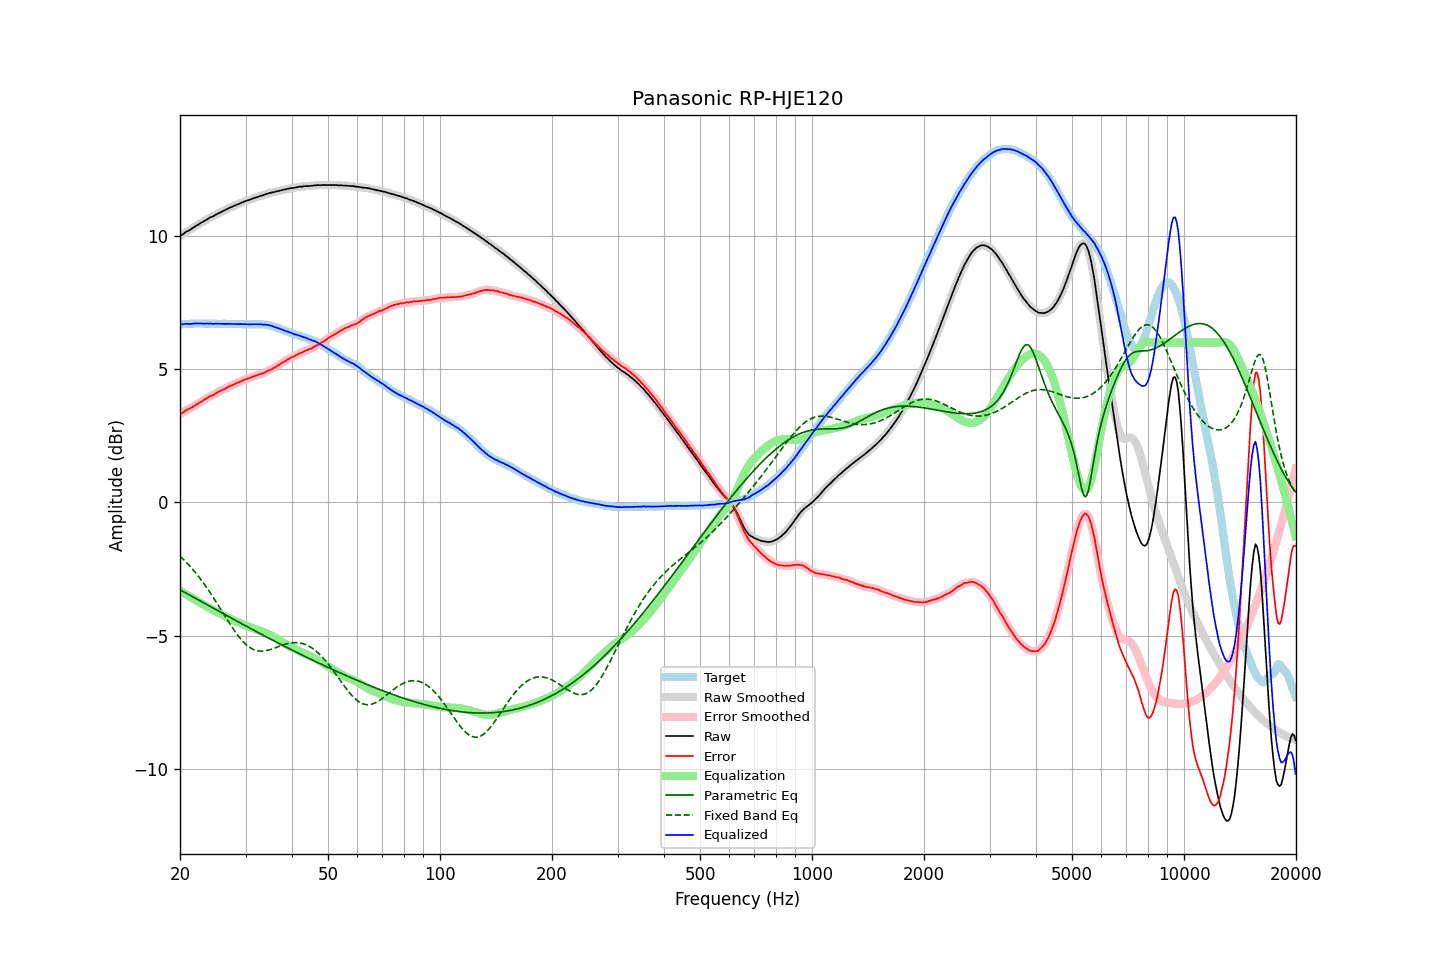

Source data for this figure (header and first rows):
frequency, raw, error, smoothed, error_smoothed, equalization, parametric_eq, fixed_band_eq, equalized_raw, equalized_smoothed, target
20.00, 9.99, 3.31, 9.99, 3.30, -3.31, -3.28, -2.01, 6.68, 6.67, 6.68
20.20, 10.03, 3.35, 10.04, 3.35, -3.35, -3.31, -2.07, 6.68, 6.69, 6.68
20.40, 10.07, 3.38, 10.08, 3.39, -3.38, -3.34, -2.13, 6.69, 6.69, 6.69
20.61, 10.12, 3.43, 10.12, 3.43, -3.42, -3.38, -2.19, 6.70, 6.70, 6.69
20.81, 10.16, 3.47, 10.16, 3.46, -3.46, -3.41, -2.25, 6.71, 6.70, 6.69
21.02, 10.19, 3.50, 10.19, 3.50, -3.49, -3.44, -2.31, 6.70, 6.70, 6.69
21.23, 10.22, 3.52, 10.23, 3.53, -3.53, -3.48, -2.38, 6.70, 6.70, 6.70
21.44, 10.26, 3.55, 10.26, 3.55, -3.56, -3.51, -2.45, 6.70, 6.70, 6.71
21.66, 10.30, 3.59, 10.30, 3.59, -3.59, -3.54, -2.52, 6.71, 6.71, 6.71
21.87, 10.34, 3.62, 10.34, 3.63, -3.63, -3.58, -2.59, 6.72, 6.71, 6.72
22.09, 10.38, 3.67, 10.38, 3.66, -3.66, -3.61, -2.66, 6.72, 6.72, 6.71
22.31, 10.41, 3.69, 10.42, 3.70, -3.70, -3.64, -2.74, 6.71, 6.72, 6.72
22.54, 10.45, 3.74, 10.45, 3.74, -3.74, -3.68, -2.82, 6.72, 6.72, 6.71
22.76, 10.49, 3.77, 10.49, 3.77, -3.78, -3.71, -2.89, 6.72, 6.71, 6.72
22.99, 10.52, 3.80, 10.53, 3.81, -3.81, -3.74, -2.98, 6.71, 6.71, 6.72
23.22, 10.56, 3.85, 10.56, 3.85, -3.85, -3.78, -3.06, 6.71, 6.71, 6.71
23.45, 10.59, 3.89, 10.59, 3.89, -3.88, -3.81, -3.14, 6.71, 6.71, 6.71
23.69, 10.63, 3.92, 10.63, 3.93, -3.92, -3.84, -3.23, 6.71, 6.71, 6.71
23.92, 10.66, 3.96, 10.66, 3.96, -3.95, -3.88, -3.32, 6.71, 6.71, 6.71
24.16, 10.70, 4.00, 10.70, 3.99, -3.99, -3.91, -3.41, 6.72, 6.71, 6.71
24.40, 10.72, 4.01, 10.73, 4.01, -4.02, -3.94, -3.50, 6.70, 6.71, 6.71
24.65, 10.75, 4.04, 10.76, 4.04, -4.05, -3.98, -3.59, 6.70, 6.71, 6.71
24.89, 10.79, 4.08, 10.79, 4.08, -4.08, -4.01, -3.69, 6.71, 6.71, 6.71
25.14, 10.82, 4.12, 10.82, 4.12, -4.11, -4.04, -3.78, 6.71, 6.71, 6.70
25.39, 10.85, 4.15, 10.85, 4.15, -4.14, -4.08, -3.88, 6.71, 6.71, 6.70
25.65, 10.88, 4.18, 10.88, 4.18, -4.18, -4.11, -3.98, 6.70, 6.71, 6.70
25.91, 10.91, 4.21, 10.91, 4.21, -4.21, -4.14, -4.07, 6.70, 6.70, 6.70
26.16, 10.94, 4.23, 10.94, 4.24, -4.24, -4.18, -4.17, 6.70, 6.70, 6.71
26.43, 10.97, 4.26, 10.97, 4.27, -4.27, -4.21, -4.27, 6.70, 6.70, 6.71
26.69, 11.00, 4.31, 11.00, 4.30, -4.30, -4.24, -4.37, 6.70, 6.70, 6.70
26.96, 11.03, 4.34, 11.03, 4.34, -4.33, -4.28, -4.46, 6.70, 6.70, 6.70
27.23, 11.06, 4.37, 11.06, 4.36, -4.36, -4.31, -4.56, 6.70, 6.70, 6.70
27.50, 11.08, 4.39, 11.09, 4.39, -4.39, -4.34, -4.65, 6.69, 6.70, 6.69
27.77, 11.11, 4.41, 11.11, 4.41, -4.42, -4.38, -4.74, 6.70, 6.70, 6.70
28.05, 11.14, 4.44, 11.14, 4.44, -4.44, -4.41, -4.83, 6.70, 6.70, 6.70
28.33, 11.16, 4.47, 11.17, 4.47, -4.47, -4.44, -4.91, 6.69, 6.69, 6.69
28.62, 11.19, 4.50, 11.19, 4.50, -4.50, -4.47, -4.99, 6.69, 6.69, 6.69
28.90, 11.21, 4.51, 11.21, 4.52, -4.52, -4.51, -5.07, 6.69, 6.69, 6.70
29.19, 11.24, 4.55, 11.24, 4.55, -4.55, -4.54, -5.14, 6.69, 6.69, 6.70
29.48, 11.26, 4.58, 11.27, 4.57, -4.57, -4.57, -5.21, 6.69, 6.69, 6.68
29.78, 11.29, 4.61, 11.29, 4.60, -4.60, -4.61, -5.27, 6.69, 6.69, 6.68
30.08, 11.31, 4.62, 11.31, 4.63, -4.62, -4.64, -5.33, 6.69, 6.69, 6.69
30.38, 11.33, 4.65, 11.33, 4.65, -4.65, -4.67, -5.38, 6.69, 6.69, 6.68
30.68, 11.35, 4.66, 11.35, 4.67, -4.67, -4.70, -5.43, 6.68, 6.68, 6.69
30.99, 11.37, 4.69, 11.38, 4.69, -4.69, -4.74, -5.47, 6.68, 6.68, 6.69
31.30, 11.40, 4.72, 11.40, 4.71, -4.71, -4.77, -5.50, 6.69, 6.69, 6.68
31.61, 11.42, 4.73, 11.42, 4.74, -4.73, -4.80, -5.53, 6.69, 6.69, 6.69
31.93, 11.44, 4.76, 11.44, 4.76, -4.75, -4.83, -5.55, 6.69, 6.69, 6.68
32.24, 11.46, 4.77, 11.46, 4.78, -4.77, -4.86, -5.57, 6.69, 6.69, 6.69
32.57, 11.48, 4.80, 11.48, 4.80, -4.80, -4.90, -5.58, 6.69, 6.69, 6.69
32.89, 11.50, 4.82, 11.50, 4.82, -4.82, -4.93, -5.58, 6.68, 6.68, 6.68
33.22, 11.52, 4.84, 11.52, 4.84, -4.84, -4.96, -5.58, 6.68, 6.68, 6.68
33.55, 11.53, 4.85, 11.54, 4.86, -4.86, -4.99, -5.58, 6.67, 6.67, 6.68
33.89, 11.56, 4.89, 11.56, 4.89, -4.89, -5.02, -5.57, 6.67, 6.67, 6.68
34.23, 11.58, 4.92, 11.58, 4.92, -4.92, -5.05, -5.56, 6.67, 6.67, 6.66
34.57, 11.60, 4.95, 11.60, 4.95, -4.94, -5.09, -5.54, 6.66, 6.66, 6.65
34.92, 11.61, 4.97, 11.62, 4.98, -4.97, -5.12, -5.52, 6.64, 6.64, 6.64
35.27, 11.63, 5.00, 11.63, 5.00, -5.00, -5.15, -5.51, 6.63, 6.62, 6.64
35.62, 11.64, 5.04, 11.64, 5.03, -5.04, -5.18, -5.48, 6.60, 6.60, 6.60
35.97, 11.65, 5.06, 11.66, 5.07, -5.07, -5.21, -5.46, 6.58, 6.58, 6.59
... 635 more rows
